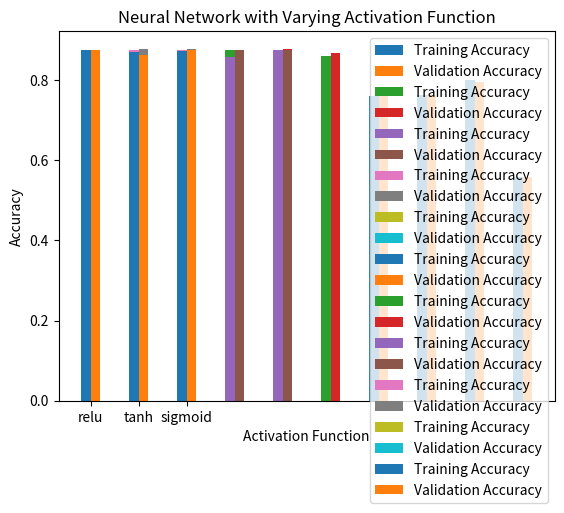

Generate this figure with matplotlib:
import matplotlib.pyplot as plt
import pylab as pl
import numpy as np 

def plotModels(x, train_acc, val_acc, xlabel, ylabel, title):
	ind = np.arange(len(x))
	width = 0.2
	plt.bar(ind, train_acc, width, label='Training Accuracy')
	plt.bar(ind + width, val_acc, width, label='Validation Accuracy')
	plt.ylabel(ylabel)
	plt.xlabel(xlabel)
	plt.title(title)
	plt.xticks(ind + width / 2, x)
	plt.legend(loc='best')
	plt.show() 

def plotParameters(x, y, title):
	plt.plot(x,y,'-')
	plt.xlabel('x')
	plt.ylabel('y')
	plt.title(title)
	plt.show()

##############################
##							##
##		 PEGASOS SVM		##
##							##
##############################

lambda_val = ['2e-10', '2e-8', '2e-6', '2e-4', '2e-2', '2e-1', '2e0', '2e1', '2e2', '2e4']
train_acc = [0.652, 0.652, 0.652, 0.652, 0.668, 0.748, 0.760, 0.763, 0.801, 0.559]
val_acc = [0.652, 0.652, 0.652, 0.652, 0.666, 0.747, 0.760, 0.763, 0.796, 0.557]
xlabel = 'Regularization Parameter'
ylabel = 'Accuracy'
title = 'SVM with Varying Regularization Parameter'
plotModels(lambda_val, train_acc, val_acc, xlabel, ylabel, title)

##############################
##							##
##		  KERNEL SVM		##
##							##
##############################


##############################
##							##
##	  LOGISTIC REGRESSION	##
##							##
##############################

regularizer = ['liblinear', 'lbgfs', 'saga', 'sag']
train_acc = [0.791, 0.792, 0.745, 0.751]
val_acc = [0.788, 0.789, 0.744, 0.750]
xlabel = 'Solver'
ylabel = 'Accuracy'
title = 'Logistic Regression with Varying Solver'
plotModels(regularizer, train_acc, val_acc, xlabel, ylabel, title)

C = [0.01, 0.1, 1, 10, 100]
train_acc = [0.792, 0.791, 0.792, 0.791, 0.792]
val_acc = [0.788, 0.788, 0.789, 0.788, 0.789] 
xlabel = 'Regularization Parameter'
ylabel = 'Accuracy'
title = 'Logistic Regression with Varying Regularization Parameter'
plotModels(C, train_acc, val_acc, xlabel, ylabel, title)

iterations = [100, 500, 1000]
train_acc = [0.792, 0.792, 0.792]
val_acc = [0.789, 0.789, 0.789]
xlabel = 'Iterations'
ylabel = 'Accuracy'
title = 'Logistic Regression with Varying Iterations'
plotModels(iterations, train_acc, val_acc, xlabel, ylabel, title)

##############################
##							##
##   K LOGISTIC REGRESSION  ##
##							##
##############################


##############################
##							##
##	    NEURAL NETWORKS		##
##							##
##############################

# 3 Hidden Layer, Adamax, ReLU, Random Init, 0.1 Dropout, 50 Epochs
# Varying Neurons 

# Input -> 100 -> 50 -> 10 -> Output
# Input -> 1000 -> 50 -> 10 -> Output 
# Input -> 5000 -> 50 -> 10 -> Output 

units = [100, 1000, 5000]
train_acc = [0.875, 0.875, 0.875]
val_acc = [0.876, 0.871, 0.872]
xlabel = 'Hidden Units'
ylabel = 'Accuracy'
title = 'Neural Network with Varying Hidden Units'
plotModels(units, train_acc, val_acc, xlabel, ylabel, title)

# Input -> 100 -> 50 -> 10 -> Output
# Input -> 1000 -> 500 -> 100 -> Output 
# Input -> 5000 -> 2500 -> 500 -> Output 

units = [100, 1000, 5000]
train_acc = [0.875, 0.875, 0.686]
val_acc = [0.876, 0.872, 0.682]
xlabel = 'Hidden Units'
ylabel = 'Accuracy'
title = 'Neural Network with Varying Hidden Units'
plotModels(units, train_acc, val_acc, xlabel, ylabel, title)

# 3 Hidden Layer, Adamax, ReLU, Random Init, 100 Neurons, 50 Epochs
# Dropout 
dropout = [0, 0.05, 0.1, 0.2, 0.3, 0.5]
train_acc = [0.876, 0.876, 0.875, 0.874, 0.872, 0.861]
val_acc = [0.876, 0.875, 0.876, 0.876, 0.877, 0.868]
xlabel = 'Dropout Probability'
ylabel = 'Accuracy'
title = 'Neural Network with Varying Dropout Probability'
plotModels(dropout, train_acc, val_acc, xlabel, ylabel, title)

# 3 Hidden Layer, ReLU, Random Init, 100 Neurons, 50 Epochs, 0.05 Dropout
# Optimizer 
optimizer = ['Adam', 'Adamax', 'Adagrad', 'SGD', 'Adadelta']
train_acc = [0.875, 0.876, 0.876, 0.858, 0.875]
val_acc = [0.876, 0.876, 0.877, 0.874, 0.874]
xlabel = 'Optimizer'
ylabel = 'Accuracy'
title = 'Neural Network with Varying Optimizer'
plotModels(optimizer, train_acc, val_acc, xlabel, ylabel, title)

# Adamax, ReLU, Random Init, 100 Neurons, 0.05 Dropout, 50 Epochs
# Hidden Layer 

# Input -> 100 -> 50 -> 10 -> Output 
# Input -> 200 -> 100 -> 50 -> 25 -> 10 -> Output 
# Input -> 500 -> 250 -> 150 -> 100 -> 50 -> 25 -> 10 -> Output

hidden_layer = [3, 5, 7]
train_acc = [0.876, 0.876, 0.875]
val_acc = [0.875, 0.878, 0.878]
xlabel = 'Hidden Layers'
ylabel = 'Accuracy'
title = 'Neural Network with Varying Hidden Layers'
plotModels(hidden_layer, train_acc, val_acc, xlabel, ylabel, title)

# 3 Hidden Layer, Adagrad, ReLU, Random Init, 100 Neurons, 50 Epochs, 0.05 Dropout
# Batch Normalization 
normalization = ['false', 'true']
train_acc = [0.876, 0.870]
val_acc = [0.875, 0.576]
xlabel = 'Batch Normalization'
ylabel = 'Accuracy'
title = 'Neural Network with/without Batch Normalization'
plotModels(normalization, train_acc, val_acc, xlabel, ylabel, title)

# 3 Hidden Layer, Adagrad Random Init, 100 Neurons, 50 Epochs, 0.05 Dropout
activation_fn = ['relu', 'tanh', 'sigmoid']
train_acc = [0.876, 0.871, 0.873]
val_acc = [0.875, 0.863, 0.876]
xlabel = 'Activation Function'
ylabel = 'Accuracy'
title = 'Neural Network with Varying Activation Function'
plotModels(activation_fn, train_acc, val_acc, xlabel, ylabel, title)



